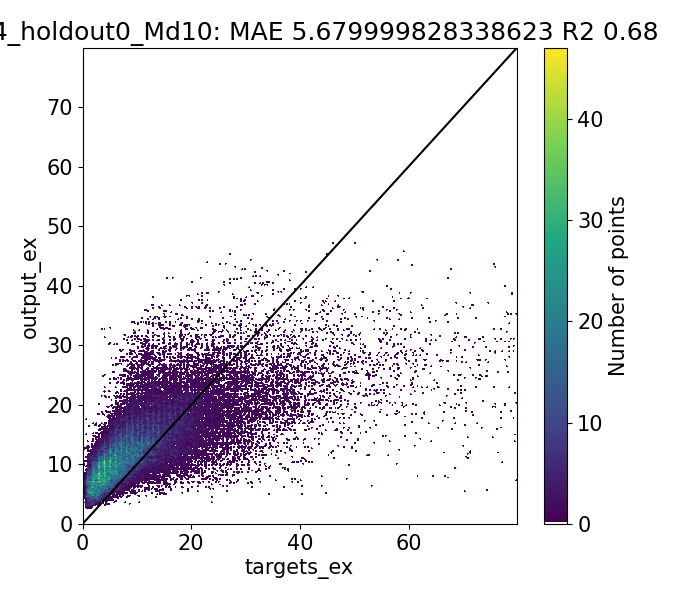

Data behind this chart, as committed beside it:
Target, Output, Diff
3.085, 6.382, -3.297
0.6233, 5.888, -5.265
0.63, 5.863, -5.233
0.9892, 4.101, -3.111
1.291, 4.869, -3.577
1.202, 3.156, -1.954
0.878, 4.887, -4.009
0.7686, 4.858, -4.089
1.0, 6.675, -5.675
4.207, 7.182, -2.975
1.065, 6.243, -5.179
1.308, 4.265, -2.958
1.979, 5.258, -3.279
1.17, 3.457, -2.287
1.455, 3.416, -1.961
1.22, 5.223, -4.003
1.411, 5.103, -3.692
2.0, 6.996, -4.996
5.273, 6.556, -1.283
1.79, 6.835, -5.045
1.421, 6.786, -5.365
2.11, 4.408, -2.298
1.855, 4.387, -2.532
2.181, 4.764, -2.583
1.944, 3.649, -1.705
1.64, 5.73, -4.09
1.643, 5.695, -4.052
1.37, 5.66, -4.29
3.0, 7.649, -4.649
2.858, 5.068, -2.21
7.663, 6.533, 1.129
1.686, 6.312, -4.626
5.929, 8.143, -2.214
6.48, 8.113, -1.633
1.864, 6.539, -4.674
1.56, 6.527, -4.967
2.315, 4.472, -2.157
2.937, 5.487, -2.55
2.56, 3.633, -1.073
2.47, 6.261, -3.791
2.003, 6.221, -4.218
2.143, 6.233, -4.091
4.0, 8.177, -4.177
2.574, 4.997, -2.422
7.679, 6.003, 1.676
1.681, 5.799, -4.118
6.112, 7.566, -1.453
1.725, 6.069, -4.344
1.673, 6.058, -4.385
1.918, 4.369, -2.451
2.797, 4.92, -2.124
2.225, 3.571, -1.346
2.112, 3.689, -1.577
1.637, 5.793, -4.156
1.9, 5.682, -3.782
3.0, 7.616, -4.616
5.697, 6.425, -0.7275
1.491, 6.668, -5.177
2.215, 4.544, -2.33
2.12, 3.731, -1.611
... 44,228 more rows
